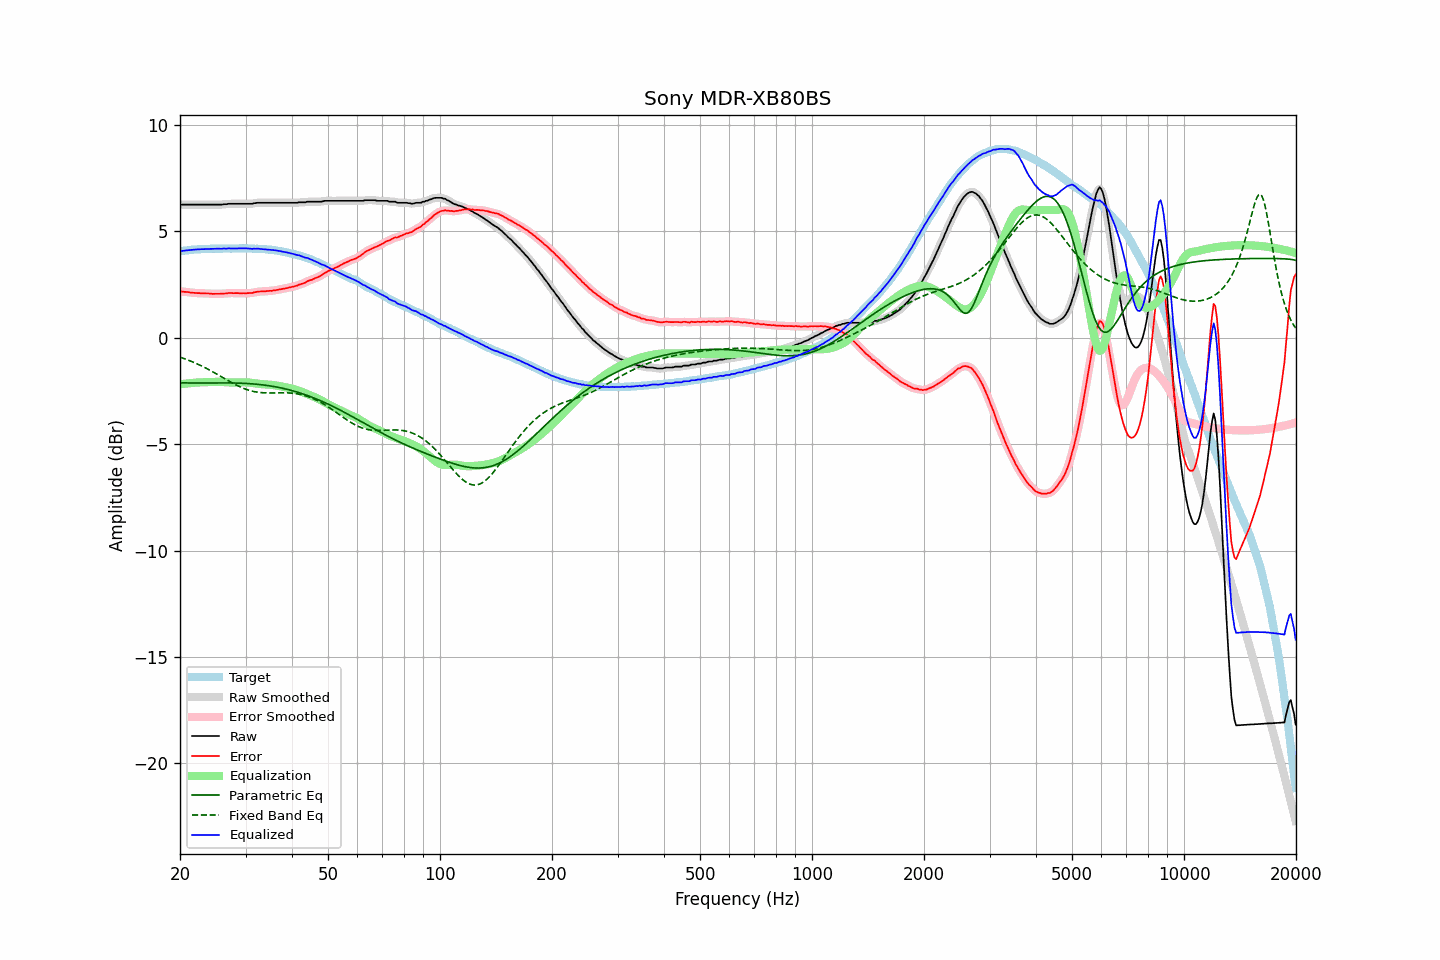

The data file committed next to this chart (first rows):
frequency, raw, error, smoothed, error_smoothed, equalization, parametric_eq, fixed_band_eq, equalized_raw, equalized_smoothed, target
20.00, 6.26, 2.18, 6.26, 2.18, -2.19, -2.11, -0.91, 4.07, 4.07, 4.07
20.20, 6.26, 2.18, 6.26, 2.18, -2.18, -2.12, -0.94, 4.08, 4.08, 4.08
20.40, 6.26, 2.17, 6.26, 2.17, -2.17, -2.12, -0.96, 4.09, 4.09, 4.09
20.61, 6.26, 2.16, 6.26, 2.16, -2.16, -2.12, -0.99, 4.10, 4.10, 4.10
20.81, 6.26, 2.16, 6.26, 2.15, -2.15, -2.12, -1.02, 4.11, 4.11, 4.10
21.02, 6.26, 2.15, 6.26, 2.14, -2.14, -2.12, -1.05, 4.11, 4.11, 4.11
21.23, 6.26, 2.14, 6.26, 2.13, -2.13, -2.12, -1.08, 4.12, 4.12, 4.12
21.44, 6.26, 2.12, 6.26, 2.12, -2.13, -2.12, -1.11, 4.13, 4.13, 4.14
21.66, 6.26, 2.12, 6.26, 2.12, -2.12, -2.12, -1.14, 4.14, 4.14, 4.14
21.87, 6.26, 2.11, 6.26, 2.11, -2.11, -2.13, -1.17, 4.14, 4.14, 4.15
22.09, 6.26, 2.11, 6.26, 2.11, -2.11, -2.13, -1.20, 4.15, 4.15, 4.15
22.31, 6.26, 2.10, 6.26, 2.10, -2.10, -2.13, -1.24, 4.15, 4.15, 4.16
22.54, 6.26, 2.10, 6.26, 2.10, -2.10, -2.13, -1.27, 4.16, 4.16, 4.16
22.76, 6.26, 2.09, 6.26, 2.09, -2.09, -2.12, -1.31, 4.16, 4.16, 4.17
22.99, 6.26, 2.09, 6.26, 2.09, -2.09, -2.12, -1.34, 4.16, 4.16, 4.16
23.22, 6.26, 2.09, 6.26, 2.09, -2.09, -2.12, -1.38, 4.17, 4.17, 4.16
23.45, 6.26, 2.08, 6.26, 2.09, -2.08, -2.12, -1.42, 4.17, 4.17, 4.17
23.69, 6.26, 2.08, 6.26, 2.08, -2.08, -2.12, -1.46, 4.18, 4.18, 4.17
23.92, 6.26, 2.08, 6.26, 2.08, -2.08, -2.12, -1.50, 4.18, 4.18, 4.17
24.16, 6.26, 2.07, 6.26, 2.07, -2.07, -2.12, -1.54, 4.18, 4.18, 4.18
24.40, 6.26, 2.06, 6.26, 2.07, -2.07, -2.12, -1.58, 4.19, 4.19, 4.19
24.65, 6.26, 2.07, 6.26, 2.06, -2.07, -2.12, -1.62, 4.19, 4.19, 4.19
24.89, 6.26, 2.07, 6.26, 2.06, -2.07, -2.12, -1.67, 4.19, 4.19, 4.19
25.14, 6.26, 2.07, 6.26, 2.07, -2.07, -2.12, -1.71, 4.19, 4.19, 4.19
25.39, 6.26, 2.07, 6.25, 2.07, -2.07, -2.12, -1.75, 4.19, 4.19, 4.19
25.65, 6.26, 2.07, 6.26, 2.07, -2.07, -2.12, -1.80, 4.19, 4.19, 4.19
25.91, 6.26, 2.07, 6.26, 2.07, -2.07, -2.12, -1.84, 4.18, 4.19, 4.19
26.16, 6.28, 2.08, 6.27, 2.07, -2.08, -2.12, -1.88, 4.20, 4.19, 4.20
26.43, 6.28, 2.08, 6.28, 2.08, -2.08, -2.12, -1.93, 4.19, 4.19, 4.19
26.69, 6.28, 2.08, 6.28, 2.09, -2.09, -2.12, -1.97, 4.19, 4.19, 4.19
26.96, 6.30, 2.10, 6.29, 2.10, -2.09, -2.12, -2.01, 4.20, 4.20, 4.19
27.23, 6.30, 2.10, 6.29, 2.10, -2.10, -2.12, -2.06, 4.20, 4.20, 4.19
27.50, 6.30, 2.11, 6.30, 2.10, -2.10, -2.12, -2.10, 4.20, 4.20, 4.19
27.77, 6.30, 2.10, 6.30, 2.10, -2.10, -2.12, -2.14, 4.20, 4.20, 4.20
28.05, 6.30, 2.10, 6.30, 2.10, -2.10, -2.12, -2.18, 4.20, 4.20, 4.20
28.33, 6.30, 2.10, 6.30, 2.10, -2.10, -2.13, -2.22, 4.20, 4.20, 4.20
28.62, 6.30, 2.10, 6.30, 2.10, -2.10, -2.13, -2.26, 4.20, 4.20, 4.20
28.90, 6.30, 2.09, 6.30, 2.09, -2.09, -2.13, -2.29, 4.20, 4.20, 4.20
29.19, 6.30, 2.09, 6.30, 2.09, -2.09, -2.13, -2.33, 4.20, 4.20, 4.20
29.48, 6.30, 2.09, 6.30, 2.09, -2.09, -2.14, -2.36, 4.20, 4.20, 4.20
29.78, 6.30, 2.10, 6.30, 2.09, -2.09, -2.14, -2.39, 4.20, 4.20, 4.20
30.08, 6.30, 2.09, 6.30, 2.09, -2.09, -2.14, -2.42, 4.20, 4.20, 4.21
30.38, 6.30, 2.10, 6.30, 2.10, -2.10, -2.15, -2.44, 4.20, 4.20, 4.20
30.68, 6.30, 2.10, 6.29, 2.10, -2.10, -2.15, -2.47, 4.19, 4.19, 4.19
30.99, 6.30, 2.10, 6.30, 2.10, -2.11, -2.16, -2.49, 4.18, 4.19, 4.19
31.30, 6.30, 2.10, 6.30, 2.11, -2.12, -2.16, -2.51, 4.17, 4.18, 4.19
31.61, 6.33, 2.14, 6.32, 2.13, -2.13, -2.17, -2.53, 4.19, 4.18, 4.19
31.93, 6.33, 2.15, 6.33, 2.15, -2.14, -2.18, -2.54, 4.18, 4.19, 4.18
32.24, 6.35, 2.16, 6.34, 2.16, -2.15, -2.18, -2.55, 4.19, 4.19, 4.18
32.57, 6.35, 2.17, 6.34, 2.17, -2.16, -2.19, -2.56, 4.18, 4.18, 4.17
32.89, 6.35, 2.18, 6.35, 2.18, -2.17, -2.20, -2.57, 4.17, 4.18, 4.17
33.22, 6.35, 2.18, 6.35, 2.18, -2.18, -2.21, -2.58, 4.17, 4.17, 4.17
33.55, 6.35, 2.18, 6.35, 2.18, -2.18, -2.22, -2.58, 4.16, 4.16, 4.17
33.89, 6.35, 2.18, 6.35, 2.18, -2.19, -2.23, -2.59, 4.16, 4.16, 4.16
34.23, 6.35, 2.20, 6.35, 2.19, -2.19, -2.24, -2.59, 4.15, 4.15, 4.15
34.57, 6.35, 2.20, 6.35, 2.20, -2.20, -2.25, -2.59, 4.15, 4.15, 4.15
34.92, 6.35, 2.21, 6.35, 2.21, -2.21, -2.26, -2.59, 4.14, 4.14, 4.13
35.27, 6.35, 2.20, 6.35, 2.21, -2.21, -2.27, -2.59, 4.13, 4.13, 4.14
35.62, 6.35, 2.23, 6.35, 2.22, -2.22, -2.29, -2.59, 4.12, 4.12, 4.12
35.97, 6.35, 2.23, 6.35, 2.23, -2.23, -2.30, -2.59, 4.11, 4.11, 4.11
... 635 more rows
